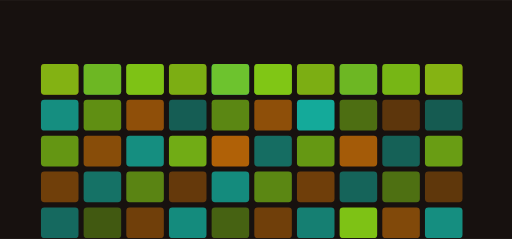
t = 0.00 s
t = 5.62 s: frame unchanged from t = 0.00 s, image omitted
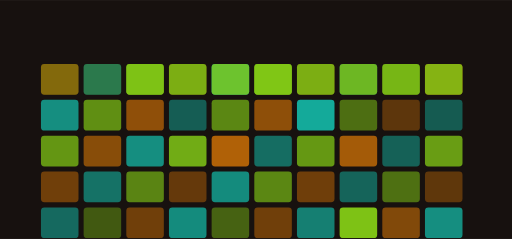
t = 5.94 s
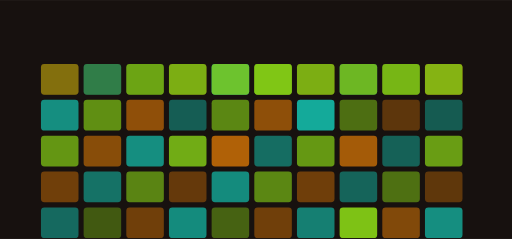
t = 6.26 s
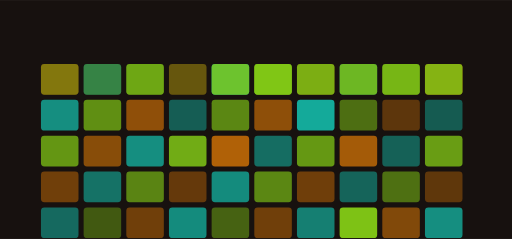
t = 6.64 s
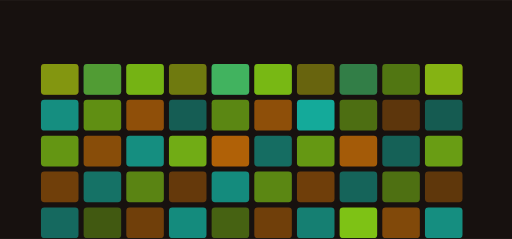
t = 8.29 s

The animated SVG that drew these frames (rendered in a browser with its animation timeline set to each time). Animation: 10 SMIL elements (animate=10); frames cover the first 8.29 s, repeats indefinitely.

<svg xmlns="http://www.w3.org/2000/svg" viewBox="0 0 1200 560" width="1200" height="560" role="img" aria-label="strxngth hero">
<title>strxngth hero</title>
<rect width="1200" height="560" fill="#17110f"/>
<defs><linearGradient id="gh" x1="0" y1="0" x2="1" y2="1"><stop offset="0%" stop-color="#d97706"/><stop offset="100%" stop-color="#14b8a6"/></linearGradient></defs><rect x="96.00" y="150.00" width="88.00" height="72.00" rx="8.00" fill="#d97706" opacity="0.56"/><rect x="196.00" y="150.00" width="88.00" height="72.00" rx="8.00" fill="#14b8a6" opacity="0.50"/><rect x="296.00" y="150.00" width="88.00" height="72.00" rx="8.00" fill="#84cc16" opacity="0.74"/><rect x="396.00" y="150.00" width="88.00" height="72.00" rx="8.00" fill="#d97706" opacity="0.37"/><rect x="496.00" y="150.00" width="88.00" height="72.00" rx="8.00" fill="#14b8a6" opacity="0.88"/><rect x="596.00" y="150.00" width="88.00" height="72.00" rx="8.00" fill="#84cc16" opacity="0.84"/><rect x="696.00" y="150.00" width="88.00" height="72.00" rx="8.00" fill="#d97706" opacity="0.36"/><rect x="796.00" y="150.00" width="88.00" height="72.00" rx="8.00" fill="#14b8a6" opacity="0.49"/><rect x="896.00" y="150.00" width="88.00" height="72.00" rx="8.00" fill="#84cc16" opacity="0.41"/><rect x="996.00" y="150.00" width="88.00" height="72.00" rx="8.00" fill="#d97706" opacity="0.61"/><rect x="96.00" y="234.00" width="88.00" height="72.00" rx="8.00" fill="#14b8a6" opacity="0.75"/><rect x="196.00" y="234.00" width="88.00" height="72.00" rx="8.00" fill="#84cc16" opacity="0.67"/><rect x="296.00" y="234.00" width="88.00" height="72.00" rx="8.00" fill="#d97706" opacity="0.62"/><rect x="396.00" y="234.00" width="88.00" height="72.00" rx="8.00" fill="#14b8a6" opacity="0.46"/><rect x="496.00" y="234.00" width="88.00" height="72.00" rx="8.00" fill="#84cc16" opacity="0.63"/><rect x="596.00" y="234.00" width="88.00" height="72.00" rx="8.00" fill="#d97706" opacity="0.61"/><rect x="696.00" y="234.00" width="88.00" height="72.00" rx="8.00" fill="#14b8a6" opacity="0.92"/><rect x="796.00" y="234.00" width="88.00" height="72.00" rx="8.00" fill="#84cc16" opacity="0.50"/><rect x="896.00" y="234.00" width="88.00" height="72.00" rx="8.00" fill="#d97706" opacity="0.36"/><rect x="996.00" y="234.00" width="88.00" height="72.00" rx="8.00" fill="#14b8a6" opacity="0.44"/><rect x="96.00" y="318.00" width="88.00" height="72.00" rx="8.00" fill="#84cc16" opacity="0.71"/><rect x="196.00" y="318.00" width="88.00" height="72.00" rx="8.00" fill="#d97706" opacity="0.59"/><rect x="296.00" y="318.00" width="88.00" height="72.00" rx="8.00" fill="#14b8a6" opacity="0.75"/><rect x="396.00" y="318.00" width="88.00" height="72.00" rx="8.00" fill="#84cc16" opacity="0.83"/><rect x="496.00" y="318.00" width="88.00" height="72.00" rx="8.00" fill="#d97706" opacity="0.79"/><rect x="596.00" y="318.00" width="88.00" height="72.00" rx="8.00" fill="#14b8a6" opacity="0.55"/><rect x="696.00" y="318.00" width="88.00" height="72.00" rx="8.00" fill="#84cc16" opacity="0.72"/><rect x="796.00" y="318.00" width="88.00" height="72.00" rx="8.00" fill="#d97706" opacity="0.73"/><rect x="896.00" y="318.00" width="88.00" height="72.00" rx="8.00" fill="#14b8a6" opacity="0.48"/><rect x="996.00" y="318.00" width="88.00" height="72.00" rx="8.00" fill="#84cc16" opacity="0.75"/><rect x="96.00" y="402.00" width="88.00" height="72.00" rx="8.00" fill="#d97706" opacity="0.46"/><rect x="196.00" y="402.00" width="88.00" height="72.00" rx="8.00" fill="#14b8a6" opacity="0.58"/><rect x="296.00" y="402.00" width="88.00" height="72.00" rx="8.00" fill="#84cc16" opacity="0.62"/><rect x="396.00" y="402.00" width="88.00" height="72.00" rx="8.00" fill="#d97706" opacity="0.40"/><rect x="496.00" y="402.00" width="88.00" height="72.00" rx="8.00" fill="#14b8a6" opacity="0.73"/><rect x="596.00" y="402.00" width="88.00" height="72.00" rx="8.00" fill="#84cc16" opacity="0.63"/><rect x="696.00" y="402.00" width="88.00" height="72.00" rx="8.00" fill="#d97706" opacity="0.45"/><rect x="796.00" y="402.00" width="88.00" height="72.00" rx="8.00" fill="#14b8a6" opacity="0.50"/><rect x="896.00" y="402.00" width="88.00" height="72.00" rx="8.00" fill="#84cc16" opacity="0.51"/><rect x="996.00" y="402.00" width="88.00" height="72.00" rx="8.00" fill="#d97706" opacity="0.37"/><rect x="96.00" y="486.00" width="88.00" height="72.00" rx="8.00" fill="#14b8a6" opacity="0.53"/><rect x="196.00" y="486.00" width="88.00" height="72.00" rx="8.00" fill="#84cc16" opacity="0.39"/><rect x="296.00" y="486.00" width="88.00" height="72.00" rx="8.00" fill="#d97706" opacity="0.46"/><rect x="396.00" y="486.00" width="88.00" height="72.00" rx="8.00" fill="#14b8a6" opacity="0.73"/><rect x="496.00" y="486.00" width="88.00" height="72.00" rx="8.00" fill="#84cc16" opacity="0.43"/><rect x="596.00" y="486.00" width="88.00" height="72.00" rx="8.00" fill="#d97706" opacity="0.46"/><rect x="696.00" y="486.00" width="88.00" height="72.00" rx="8.00" fill="#14b8a6" opacity="0.66"/><rect x="796.00" y="486.00" width="88.00" height="72.00" rx="8.00" fill="#84cc16" opacity="0.95"/><rect x="896.00" y="486.00" width="88.00" height="72.00" rx="8.00" fill="#d97706" opacity="0.55"/><rect x="996.00" y="486.00" width="88.00" height="72.00" rx="8.00" fill="#14b8a6" opacity="0.75"/><g><rect x="96.00" y="150.00" width="88.00" height="72.00" rx="8.00" fill="#84cc16" opacity="0.80"/><animate attributeName="opacity" values="0.25;1.0;0.25" dur="8.133333333333333s" begin="5.62s" repeatCount="indefinite" /></g><g><rect x="196.00" y="150.00" width="88.00" height="72.00" rx="8.00" fill="#84cc16" opacity="0.80"/><animate attributeName="opacity" values="0.25;1.0;0.25" dur="8.133333333333333s" begin="5.94s" repeatCount="indefinite" /></g><g><rect x="296.00" y="150.00" width="88.00" height="72.00" rx="8.00" fill="#84cc16" opacity="0.80"/><animate attributeName="opacity" values="0.25;1.0;0.25" dur="8.133333333333333s" begin="6.26s" repeatCount="indefinite" /></g><g><rect x="396.00" y="150.00" width="88.00" height="72.00" rx="8.00" fill="#84cc16" opacity="0.80"/><animate attributeName="opacity" values="0.25;1.0;0.25" dur="8.133333333333333s" begin="6.58s" repeatCount="indefinite" /></g><g><rect x="496.00" y="150.00" width="88.00" height="72.00" rx="8.00" fill="#84cc16" opacity="0.80"/><animate attributeName="opacity" values="0.25;1.0;0.25" dur="8.133333333333333s" begin="6.9s" repeatCount="indefinite" /></g><g><rect x="596.00" y="150.00" width="88.00" height="72.00" rx="8.00" fill="#84cc16" opacity="0.80"/><animate attributeName="opacity" values="0.25;1.0;0.25" dur="8.133333333333333s" begin="7.220000000000001s" repeatCount="indefinite" /></g><g><rect x="696.00" y="150.00" width="88.00" height="72.00" rx="8.00" fill="#84cc16" opacity="0.80"/><animate attributeName="opacity" values="0.25;1.0;0.25" dur="8.133333333333333s" begin="7.54s" repeatCount="indefinite" /></g><g><rect x="796.00" y="150.00" width="88.00" height="72.00" rx="8.00" fill="#84cc16" opacity="0.80"/><animate attributeName="opacity" values="0.25;1.0;0.25" dur="8.133333333333333s" begin="7.86s" repeatCount="indefinite" /></g><g><rect x="896.00" y="150.00" width="88.00" height="72.00" rx="8.00" fill="#84cc16" opacity="0.80"/><animate attributeName="opacity" values="0.25;1.0;0.25" dur="8.133333333333333s" begin="8.18s" repeatCount="indefinite" /></g><g><rect x="996.00" y="150.00" width="88.00" height="72.00" rx="8.00" fill="#84cc16" opacity="0.80"/><animate attributeName="opacity" values="0.25;1.0;0.25" dur="8.133333333333333s" begin="8.5s" repeatCount="indefinite" /></g>
</svg>
